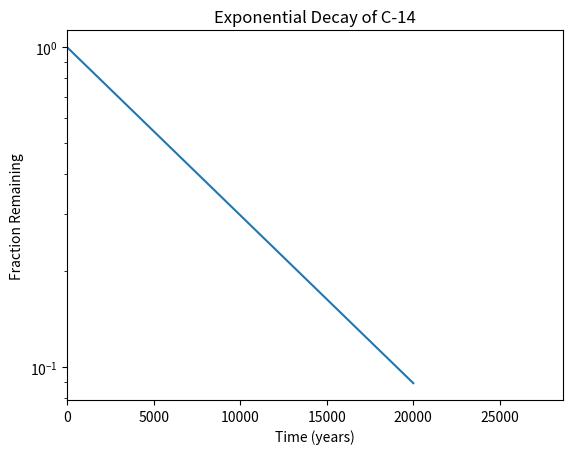

Recreate this plot in Python.
#!/user/bin/evn
import matplotlib.pyplot as plt
import numpy as np

x = np.arange(0,21000,1000)
r = np.log(0.5)
t = 5730
y = np.exp((r/t) * x)

# Plot x ↦ y as a line graph
plt.plot(x,y)

# set x-axis range
plt.xlim(0,28650)

# set y-axis to logarithmic scale
plt.yscale('log')

#add the labels and title 
plt.xlabel('Time (years)')
plt.ylabel('Fraction Remaining')
plt.title('Exponential Decay of C-14')

#show the plot 
plt.show()
